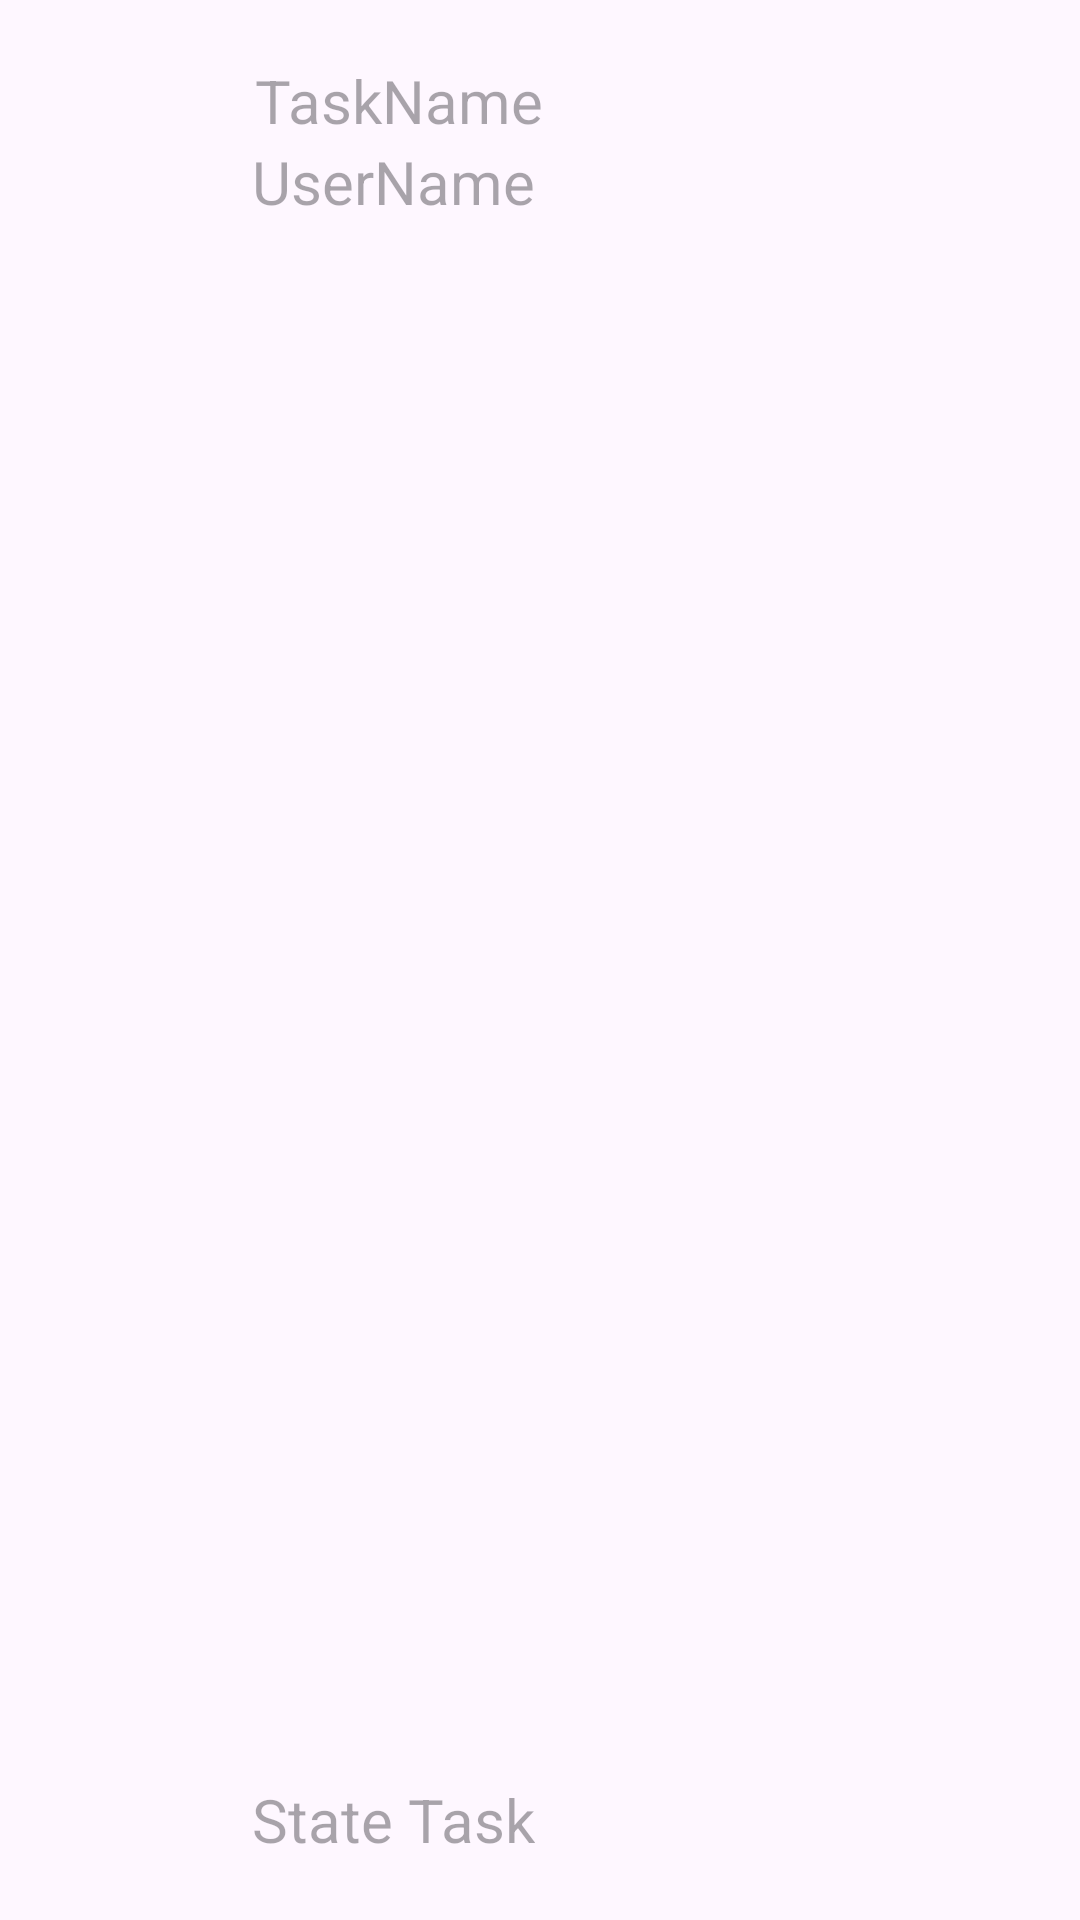

The Android layout XML behind this screen, and the referenced resources:
<!-- AndroidManifest.xml: application theme Theme.ExamenBlancAndroid -->
<!-- res/layout/activity_single_task.xml -->
<?xml version="1.0" encoding="utf-8"?>
<androidx.constraintlayout.widget.ConstraintLayout xmlns:android="http://schemas.android.com/apk/res/android"
    xmlns:app="http://schemas.android.com/apk/res-auto"
    xmlns:tools="http://schemas.android.com/tools"
    android:layout_width="match_parent"
    android:layout_height="wrap_content"
    android:padding="20dp">


    <ImageView
        android:id="@+id/imgTask"
        android:layout_width="25dp"
        android:layout_height="25dp"
        android:layout_marginStart="116dp"
        android:src="@drawable/ic_ahri"
        app:layout_constraintBottom_toBottomOf="parent"
        app:layout_constraintEnd_toEndOf="parent"
        app:layout_constraintStart_toEndOf="@+id/tasktxtview"
        app:layout_constraintTop_toTopOf="parent" />

    <TextView
        android:id="@+id/usertxtview"
        android:layout_width="wrap_content"
        android:layout_height="wrap_content"
        android:layout_marginStart="64dp"
        android:layout_marginEnd="8dp"
        android:hint="UserName"
        android:textSize="20dp"
        app:layout_constraintBottom_toTopOf="@+id/stateTask"
        app:layout_constraintEnd_toStartOf="@+id/imgTask"
        app:layout_constraintHorizontal_bias="0.0"
        app:layout_constraintStart_toStartOf="parent"
        app:layout_constraintTop_toBottomOf="@+id/tasktxtview"
        app:layout_constraintVertical_bias="0.0" />

    <TextView
        android:id="@+id/stateTask"
        android:layout_width="wrap_content"
        android:layout_height="wrap_content"
        android:layout_marginStart="64dp"
        android:hint="State Task"
        android:textSize="20dp"
        app:layout_constraintBottom_toBottomOf="parent"
        app:layout_constraintStart_toStartOf="parent" />

    <TextView
        android:id="@+id/tasktxtview"
        android:layout_width="wrap_content"
        android:layout_height="wrap_content"
        android:layout_marginStart="60dp"
        android:layout_marginEnd="8dp"
        android:hint="TaskName"
        android:textSize="20dp"
        app:layout_constraintEnd_toStartOf="@+id/imgTask"
        app:layout_constraintStart_toStartOf="parent"
        app:layout_constraintTop_toTopOf="parent" />

</androidx.constraintlayout.widget.ConstraintLayout>
<!-- resources referenced by this layout -->
<resources>
  <style name="Theme.ExamenBlancAndroid" parent="Base.Theme.ExamenBlancAndroid" />
  <style name="Base.Theme.ExamenBlancAndroid" parent="Theme.Material3.DayNight.NoActionBar">
          
          
      </style>
</resources>
